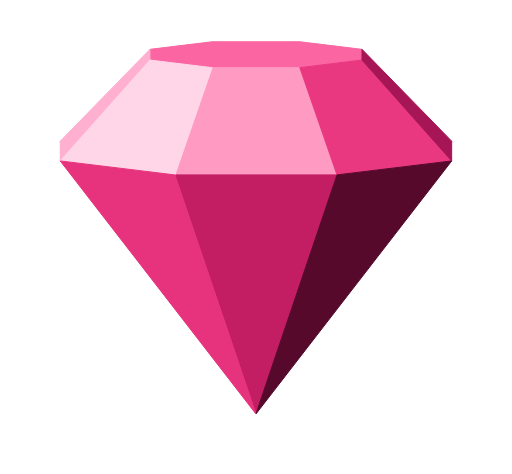
t = 0.00 s
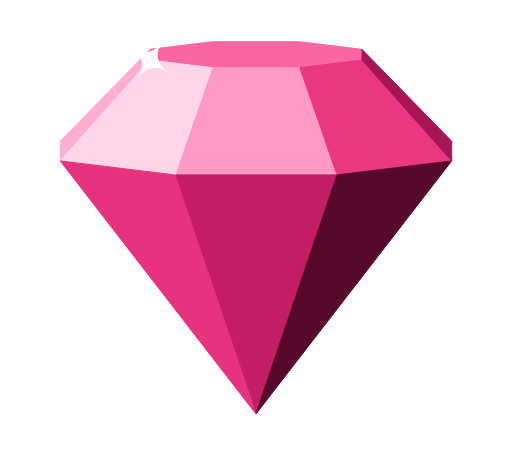
t = 0.67 s
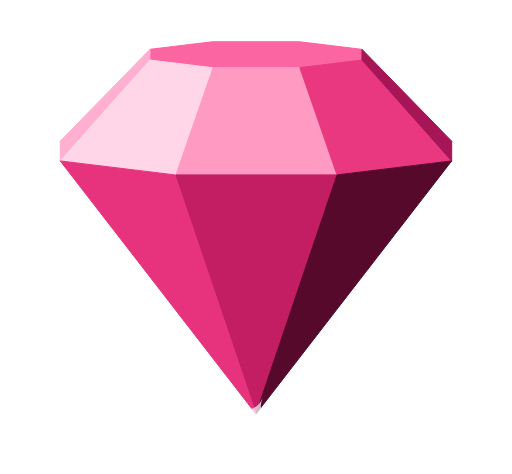
t = 1.36 s
t = 1.84 s: frame unchanged from t = 0.00 s, image omitted
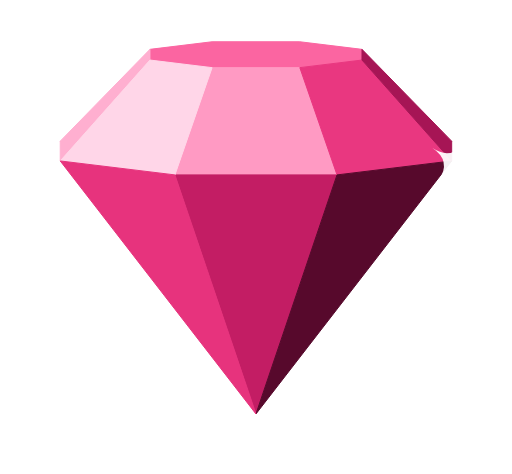
t = 2.68 s
t = 3.31 s: frame unchanged from t = 0.00 s, image omitted

The animated SVG that drew these frames (rendered in a browser with its animation timeline set to each time). Animation: 9 SMIL elements (animate=3,animateTransform=6); one cycle of 4.00 s, repeats indefinitely.

<svg xmlns="http://www.w3.org/2000/svg" viewBox="-289.7 -258.1 579.5 536.9">
  <defs>
    <path id="gem-f0" stroke-width="1" stroke-linejoin="round" vector-effect="non-scaling-stroke" d="M49.7 -181.5 L120.1 -190.1 L120.1 -202.2 L49.7 -210.8 L-49.7 -210.8 L-120.1 -202.2 L-120.1 -190.1 L-49.7 -181.5 Z"/>
    <path id="gem-f1" stroke-width="1" stroke-linejoin="round" vector-effect="non-scaling-stroke" d="M-49.7 -181.5 L49.7 -181.5 L91.8 -60 L-91.8 -60 Z"/>
    <path id="gem-f2" stroke-width="1" stroke-linejoin="round" vector-effect="non-scaling-stroke" d="M-91.8 -60 L91.8 -60 L0 210.8 Z"/>
    <path id="gem-f3" stroke-width="1" stroke-linejoin="round" vector-effect="non-scaling-stroke" d="M49.7 -181.5 L120.1 -190.1 L221.7 -75.8 L91.8 -60 Z"/>
    <path id="gem-f4" stroke-width="1" stroke-linejoin="round" vector-effect="non-scaling-stroke" d="M91.8 -60 L221.7 -75.8 L0 210.8 Z"/>
    <path id="gem-f5" stroke-width="1" stroke-linejoin="round" vector-effect="non-scaling-stroke" d="M120.1 -190.1 L120.1 -202.2 L221.7 -98.2 L221.7 -75.8 Z"/>
    <path id="gem-f13" stroke-width="1" stroke-linejoin="round" vector-effect="non-scaling-stroke" d="M-120.1 -202.2 L-120.1 -190.1 L-221.7 -75.8 L-221.7 -98.2 Z"/>
    <path id="gem-f15" stroke-width="1" stroke-linejoin="round" vector-effect="non-scaling-stroke" d="M-120.1 -190.1 L-49.7 -181.5 L-91.8 -60 L-221.7 -75.8 Z"/>
    <path id="gem-f16" stroke-width="1" stroke-linejoin="round" vector-effect="non-scaling-stroke" d="M-221.7 -75.8 L-91.8 -60 L0 210.8 Z"/>
  </defs>
  <use href="#gem-f0" fill="#fb65a1" stroke="#fb65a1"/>
  <use href="#gem-f1" fill="#ff9ac3" stroke="#ff9ac3"/>
  <use href="#gem-f2" fill="#c31d64" stroke="#c31d64"/>
  <use href="#gem-f3" fill="#e93780" stroke="#e93780"/>
  <use href="#gem-f4" fill="#57092c" stroke="#57092c"/>
  <use href="#gem-f5" fill="#a61555" stroke="#a61555"/>
  <use href="#gem-f13" fill="#ffafd0" stroke="#ffafd0"/>
  <use href="#gem-f15" fill="#ffd6e8" stroke="#ffd6e8"/>
  <use href="#gem-f16" fill="#e7337d" stroke="#e7337d"/>
  <g transform="translate(-120.1 -190.1)"><path d="M0 -28Q0 0 28 0Q0 0 0 28Q0 0 -28 0Q0 0 0 -28Z" fill="#ffffff" opacity="0"><animate attributeName="opacity" dur="4s" repeatCount="indefinite" calcMode="spline" keyTimes="0;0.1064;0.1864;0.2664;1" keySplines="0 0 1 1;0.2 0 0.4 1;0.45 0 0.55 1;0 0 1 1" values="0;0;1;0;0"/><animateTransform attributeName="transform" type="scale" dur="4s" repeatCount="indefinite" calcMode="spline" keyTimes="0;0.1064;0.1864;0.2664;1" keySplines="0 0 1 1;0.2 0 0.4 1;0.45 0 0.55 1;0 0 1 1" values="0;0;1;0;0"/><animateTransform attributeName="transform" type="rotate" dur="4s" repeatCount="indefinite" additive="sum" keyTimes="0;0.1064;0.1864;0.2664;1" values="0;0;45;90;90"/></path></g>
  <g transform="translate(221.7 -75.8)"><path d="M0 -28Q0 0 28 0Q0 0 0 28Q0 0 -28 0Q0 0 0 -28Z" fill="#ffffff" opacity="0"><animate attributeName="opacity" dur="4s" repeatCount="indefinite" calcMode="spline" keyTimes="0;0.61;0.69;0.77;1" keySplines="0 0 1 1;0.2 0 0.4 1;0.45 0 0.55 1;0 0 1 1" values="0;0;1;0;0"/><animateTransform attributeName="transform" type="scale" dur="4s" repeatCount="indefinite" calcMode="spline" keyTimes="0;0.61;0.69;0.77;1" keySplines="0 0 1 1;0.2 0 0.4 1;0.45 0 0.55 1;0 0 1 1" values="0;0;1;0;0"/><animateTransform attributeName="transform" type="rotate" dur="4s" repeatCount="indefinite" additive="sum" keyTimes="0;0.61;0.69;0.77;1" values="0;0;45;90;90"/></path></g>
  <g transform="translate(0 210.8)"><path d="M0 -28Q0 0 28 0Q0 0 0 28Q0 0 -28 0Q0 0 0 -28Z" fill="#ffffff" opacity="0"><animate attributeName="opacity" dur="4s" repeatCount="indefinite" calcMode="spline" keyTimes="0;0.2987;0.3787;0.4587;1" keySplines="0 0 1 1;0.2 0 0.4 1;0.45 0 0.55 1;0 0 1 1" values="0;0;1;0;0"/><animateTransform attributeName="transform" type="scale" dur="4s" repeatCount="indefinite" calcMode="spline" keyTimes="0;0.2987;0.3787;0.4587;1" keySplines="0 0 1 1;0.2 0 0.4 1;0.45 0 0.55 1;0 0 1 1" values="0;0;1;0;0"/><animateTransform attributeName="transform" type="rotate" dur="4s" repeatCount="indefinite" additive="sum" keyTimes="0;0.2987;0.3787;0.4587;1" values="0;0;45;90;90"/></path></g>
</svg>
